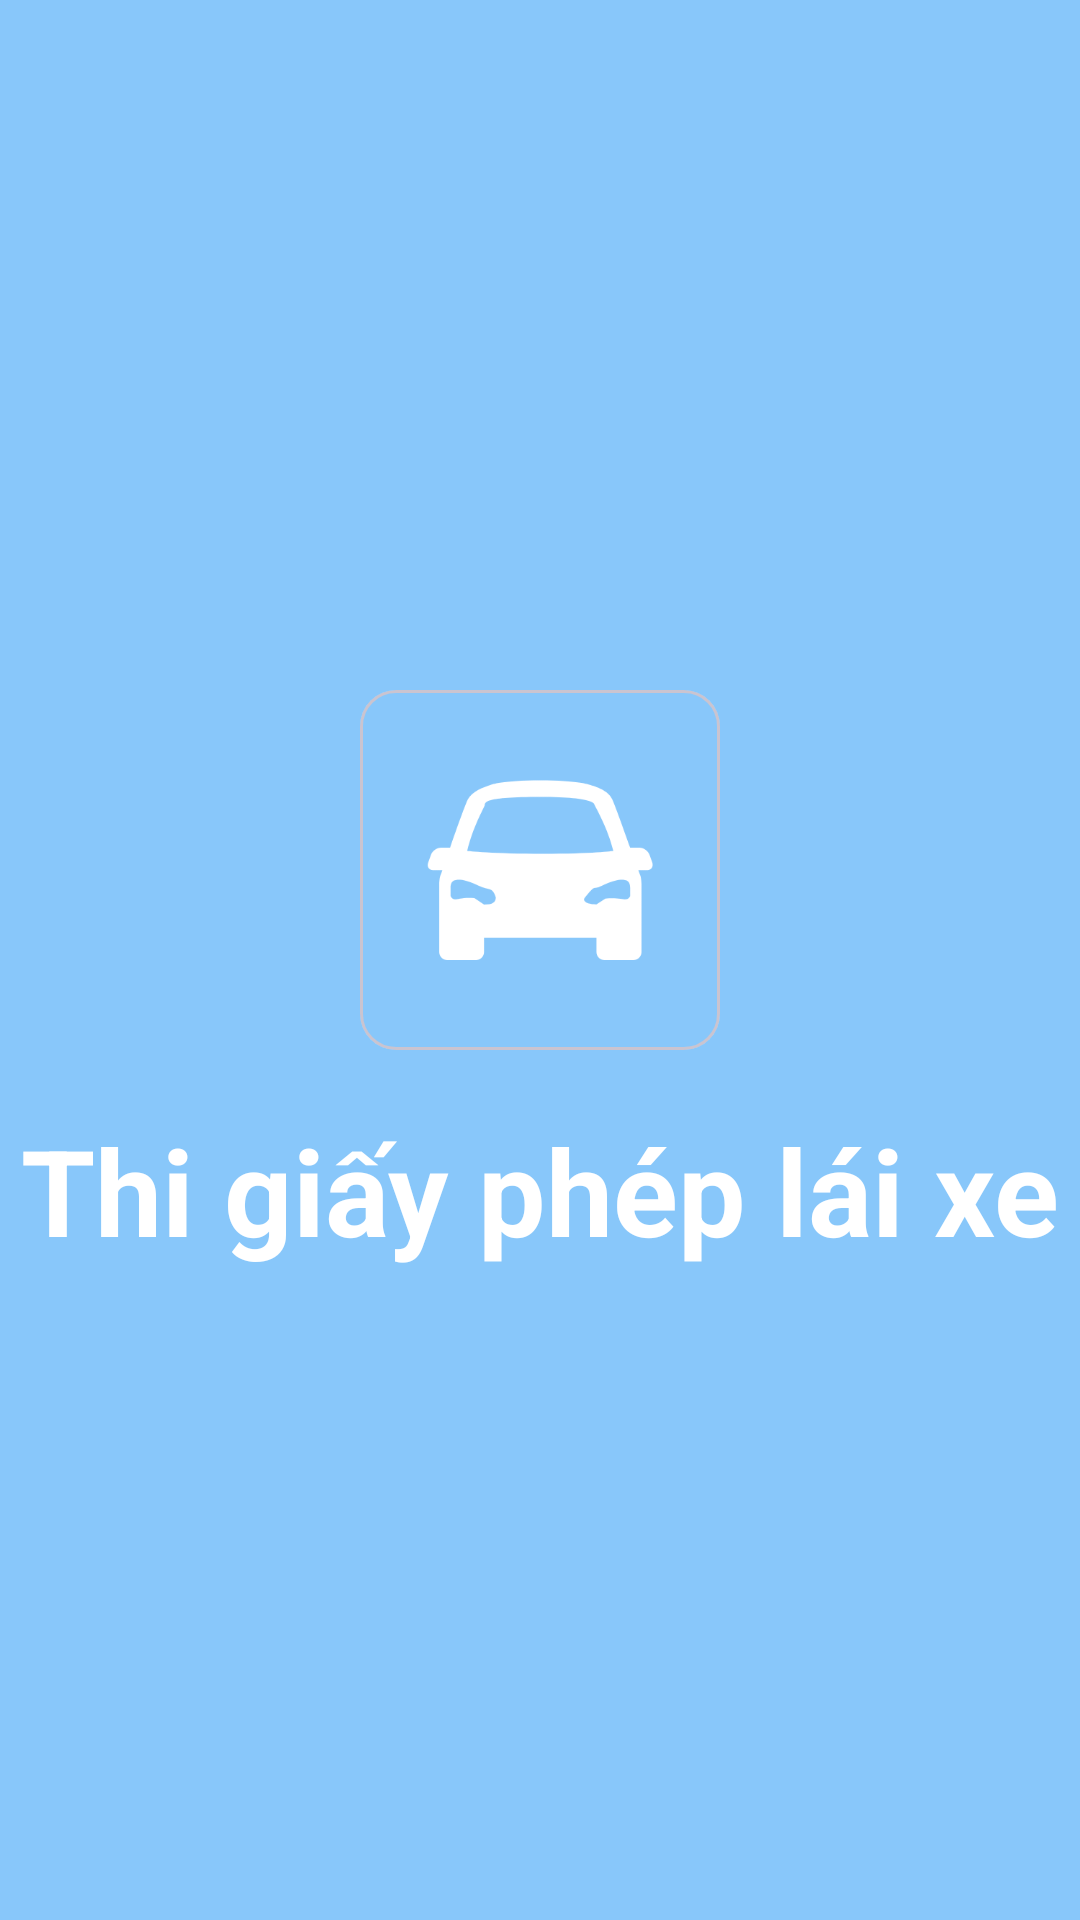

Produce the Android XML layout that renders to this screen, including the resource entries it uses.
<!-- AndroidManifest.xml: application theme Theme.ThiBangLaiXe -->
<!-- res/layout/activity_start.xml -->
<?xml version="1.0" encoding="utf-8"?>
<androidx.constraintlayout.widget.ConstraintLayout xmlns:android="http://schemas.android.com/apk/res/android"
    xmlns:app="http://schemas.android.com/apk/res-auto"
    xmlns:tools="http://schemas.android.com/tools"
    android:id="@+id/main"
    android:layout_width="match_parent"
    android:layout_height="match_parent"
    android:background="@color/background_default"
    tools:context=".activity.StartActivity">

    <com.google.android.material.card.MaterialCardView
        android:id="@+id/startActivityLogo"
        android:layout_width="120dp"
        android:layout_height="120dp"
        android:layout_marginTop="230dp"
        app:layout_constraintEnd_toEndOf="parent"
        app:layout_constraintStart_toStartOf="parent"
        app:layout_constraintTop_toTopOf="parent">

        <ImageView
            android:layout_width="match_parent"
            android:layout_height="match_parent"
            android:src="@drawable/mophonglaixe" />
    </com.google.android.material.card.MaterialCardView>

    <com.google.android.material.textview.MaterialTextView
        android:layout_width="wrap_content"
        android:layout_height="wrap_content"
        android:layout_marginTop="20dp"
        android:text="Thi giấy phép lái xe"
        android:textColor="@color/white"
        android:textSize="40sp"
        android:textStyle="bold"
        app:layout_constraintStart_toStartOf="parent"
        app:layout_constraintEnd_toEndOf="parent"
        app:layout_constraintTop_toBottomOf="@+id/startActivityLogo"/>

</androidx.constraintlayout.widget.ConstraintLayout>
<!-- resources referenced by this layout -->
<resources>
  <color name="background_default">#88C7FA</color>
  <color name="white">#FFFFFFFF</color>
  <!-- drawable mophonglaixe: png bitmap (drawable, 9953 bytes) -->
  <style name="Theme.ThiBangLaiXe" parent="Base.Theme.ThiBangLaiXe" />
  <style name="Base.Theme.ThiBangLaiXe" parent="Theme.Material3.DayNight.NoActionBar">
          
          
      </style>
</resources>
